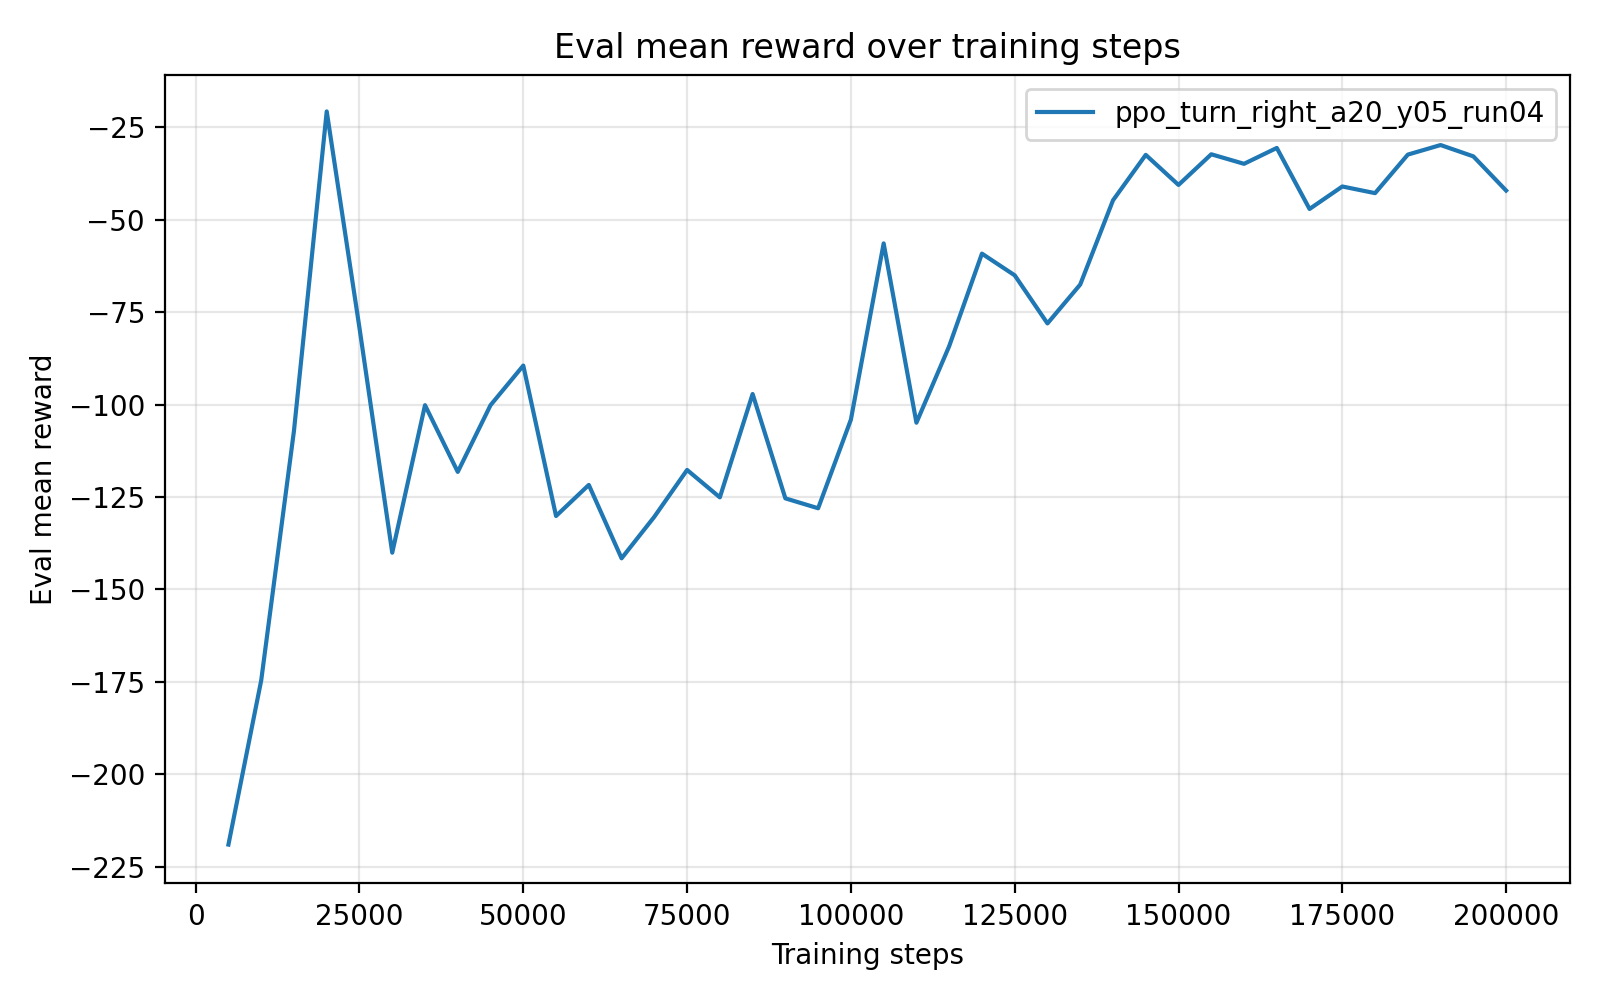

Source data for this figure (header and first rows):
timesteps, mean_reward, std_reward, min_reward, max_reward
5.000000000000000000e+03, -2.190305788000000007e+02, 5.671035999999957111e-01, -2.201647859999999923e+02, -2.187470270000000028e+02
1.000000000000000000e+04, -1.746206809999999905e+02, 0.000000000000000000e+00, -1.746206809999999905e+02, -1.746206809999999905e+02
1.500000000000000000e+04, -1.070815869999999848e+02, 1.421085471520200372e-14, -1.070815869999999990e+02, -1.070815869999999990e+02
2.000000000000000000e+04, -2.065374299999999863e+01, 0.000000000000000000e+00, -2.065374299999999863e+01, -2.065374299999999863e+01
2.500000000000000000e+04, -7.925538799999999640e+01, 0.000000000000000000e+00, -7.925538799999999640e+01, -7.925538799999999640e+01
3.000000000000000000e+04, -1.400465670000000102e+02, 0.000000000000000000e+00, -1.400465670000000102e+02, -1.400465670000000102e+02
3.500000000000000000e+04, -1.001350580000000008e+02, 0.000000000000000000e+00, -1.001350580000000008e+02, -1.001350580000000008e+02
4.000000000000000000e+04, -1.181880619999999880e+02, 1.421085471520200372e-14, -1.181880620000000022e+02, -1.181880620000000022e+02
4.500000000000000000e+04, -1.001380209999999948e+02, 0.000000000000000000e+00, -1.001380209999999948e+02, -1.001380209999999948e+02
5.000000000000000000e+04, -8.942021800000000553e+01, 0.000000000000000000e+00, -8.942021800000000553e+01, -8.942021800000000553e+01
5.500000000000000000e+04, -1.301182310000000086e+02, 0.000000000000000000e+00, -1.301182310000000086e+02, -1.301182310000000086e+02
6.000000000000000000e+04, -1.217141749999999973e+02, 0.000000000000000000e+00, -1.217141749999999973e+02, -1.217141749999999973e+02
6.500000000000000000e+04, -1.415684210000000007e+02, 0.000000000000000000e+00, -1.415684210000000007e+02, -1.415684210000000007e+02
7.000000000000000000e+04, -1.303285869999999989e+02, 0.000000000000000000e+00, -1.303285869999999989e+02, -1.303285869999999989e+02
7.500000000000000000e+04, -1.176613150000000161e+02, 1.421085471520200372e-14, -1.176613150000000019e+02, -1.176613150000000019e+02
8.000000000000000000e+04, -1.250799059999999798e+02, 1.421085471520200372e-14, -1.250799059999999940e+02, -1.250799059999999940e+02
8.500000000000000000e+04, -9.711114100000000349e+01, 0.000000000000000000e+00, -9.711114100000000349e+01, -9.711114100000000349e+01
9.000000000000000000e+04, -1.253495719999999949e+02, 0.000000000000000000e+00, -1.253495719999999949e+02, -1.253495719999999949e+02
9.500000000000000000e+04, -1.280267550000000085e+02, 0.000000000000000000e+00, -1.280267550000000085e+02, -1.280267550000000085e+02
1.000000000000000000e+05, -1.040463330000000042e+02, 0.000000000000000000e+00, -1.040463330000000042e+02, -1.040463330000000042e+02
1.050000000000000000e+05, -5.636146800000000212e+01, 0.000000000000000000e+00, -5.636146800000000212e+01, -5.636146800000000212e+01
1.100000000000000000e+05, -1.048817909999999927e+02, 1.421085471520200372e-14, -1.048817910000000069e+02, -1.048817910000000069e+02
1.150000000000000000e+05, -8.417370699999999317e+01, 0.000000000000000000e+00, -8.417370699999999317e+01, -8.417370699999999317e+01
1.200000000000000000e+05, -5.913119500000000528e+01, 7.105427357601001859e-15, -5.913119499999999817e+01, -5.913119499999999817e+01
1.250000000000000000e+05, -6.499759000000000242e+01, 0.000000000000000000e+00, -6.499759000000000242e+01, -6.499759000000000242e+01
1.300000000000000000e+05, -7.801558300000000656e+01, 0.000000000000000000e+00, -7.801558300000000656e+01, -7.801558300000000656e+01
1.350000000000000000e+05, -6.749393299999999840e+01, 0.000000000000000000e+00, -6.749393299999999840e+01, -6.749393299999999840e+01
1.400000000000000000e+05, -4.471450699999999756e+01, 0.000000000000000000e+00, -4.471450699999999756e+01, -4.471450699999999756e+01
1.450000000000000000e+05, -3.240844200000000086e+01, 0.000000000000000000e+00, -3.240844200000000086e+01, -3.240844200000000086e+01
1.500000000000000000e+05, -4.053973400000000282e+01, 0.000000000000000000e+00, -4.053973400000000282e+01, -4.053973400000000282e+01
1.550000000000000000e+05, -3.224721999999999866e+01, 0.000000000000000000e+00, -3.224721999999999866e+01, -3.224721999999999866e+01
1.600000000000000000e+05, -3.483050500000000227e+01, 0.000000000000000000e+00, -3.483050500000000227e+01, -3.483050500000000227e+01
1.650000000000000000e+05, -3.053161999999999665e+01, 3.552713678800500929e-15, -3.053162000000000020e+01, -3.053162000000000020e+01
1.700000000000000000e+05, -4.704773099999999886e+01, 0.000000000000000000e+00, -4.704773099999999886e+01, -4.704773099999999886e+01
1.750000000000000000e+05, -4.096286800000000028e+01, 0.000000000000000000e+00, -4.096286800000000028e+01, -4.096286800000000028e+01
1.800000000000000000e+05, -4.276469199999999660e+01, 0.000000000000000000e+00, -4.276469199999999660e+01, -4.276469199999999660e+01
1.850000000000000000e+05, -3.233606999999999942e+01, 0.000000000000000000e+00, -3.233606999999999942e+01, -3.233606999999999942e+01
1.900000000000000000e+05, -2.974646500000000060e+01, 0.000000000000000000e+00, -2.974646500000000060e+01, -2.974646500000000060e+01
1.950000000000000000e+05, -3.281292400000000242e+01, 0.000000000000000000e+00, -3.281292400000000242e+01, -3.281292400000000242e+01
2.000000000000000000e+05, -4.206161500000000331e+01, 0.000000000000000000e+00, -4.206161500000000331e+01, -4.206161500000000331e+01
